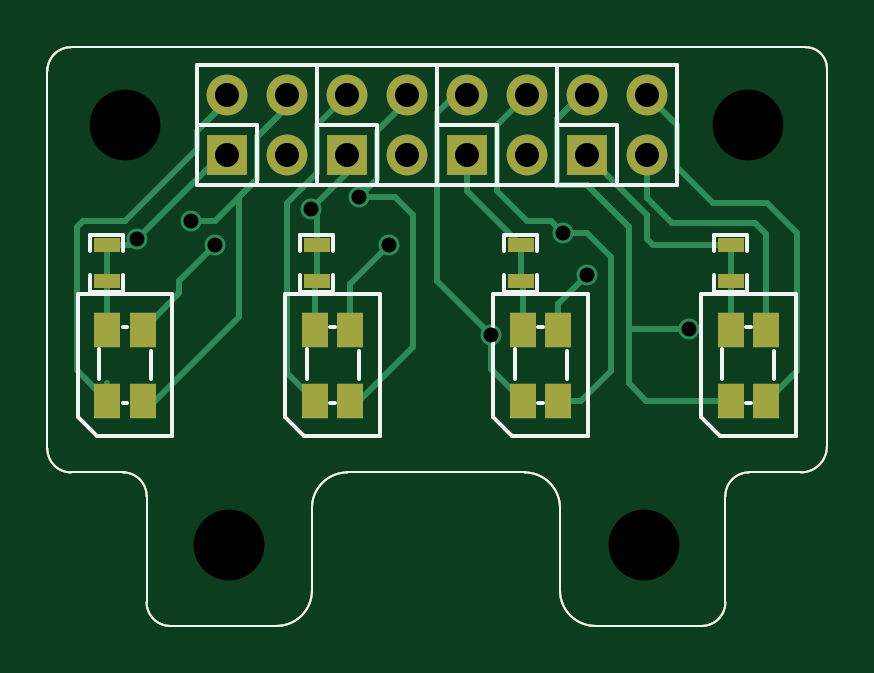
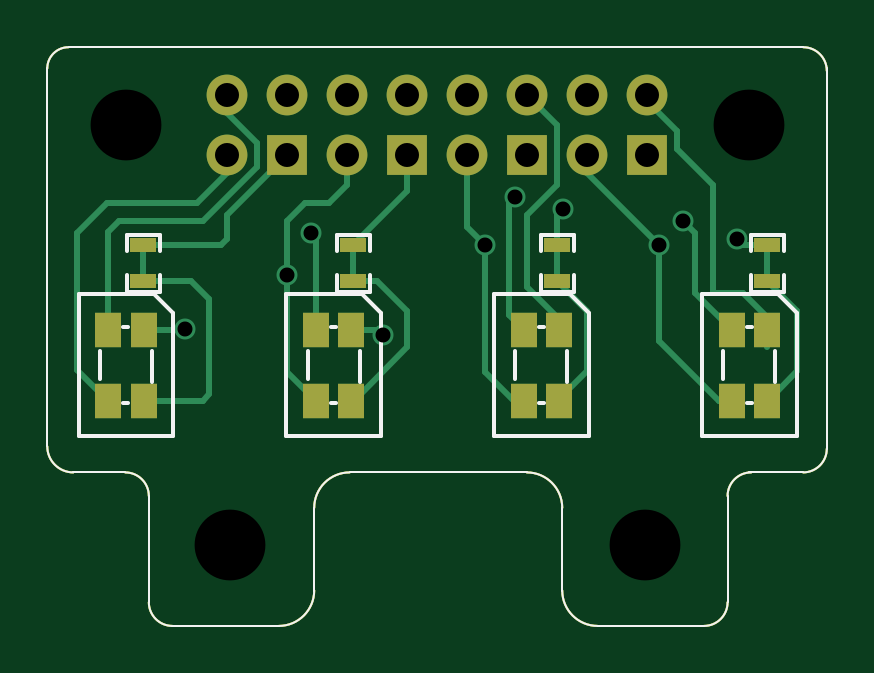
Circuit board: 8 layer files. Board 33.0 x 24.5 mm.
- bottom_copper: rack_frontpanel_leds-B_Cu.gbl (7941 bytes)
- bottom_mask: rack_frontpanel_leds-B_Mask.gbs (2847 bytes)
- bottom_silk: rack_frontpanel_leds-B_SilkS.gbo (4625 bytes)
- outline: rack_frontpanel_leds-Edge_Cuts.gbr (1721 bytes)
- top_copper: rack_frontpanel_leds-F_Cu.gtl (8949 bytes)
- top_mask: rack_frontpanel_leds-F_Mask.gts (2847 bytes)
- top_silk: rack_frontpanel_leds-F_SilkS.gto (6161 bytes)
- drill: rack_frontpanel_leds.drl (616 bytes)

=== bottom_copper: rack_frontpanel_leds-B_Cu.gbl (7941 bytes, source omitted) ===
=== bottom_mask: rack_frontpanel_leds-B_Mask.gbs ===
G04 #@! TF.FileFunction,Soldermask,Bot*
%FSLAX46Y46*%
G04 Gerber Fmt 4.6, Leading zero omitted, Abs format (unit mm)*
G04 Created by KiCad (PCBNEW (2015-01-08 BZR 5360)-product) date 2015-02-02T04:43:26 CET*
%MOMM*%
G01*
G04 APERTURE LIST*
%ADD10C,0.100000*%
%ADD11R,1.727200X1.727200*%
%ADD12O,1.727200X1.727200*%
%ADD13R,1.143000X0.635000*%
%ADD14R,1.100000X1.500000*%
G04 APERTURE END LIST*
D10*
X91844000Y-77944000D02*
X89644000Y-77944000D01*
X92944000Y-60844000D02*
X92944000Y-76844000D01*
X92044000Y-59944000D02*
X60944000Y-59944000D01*
X60944000Y-77944000D02*
X63244000Y-77944000D01*
X59944000Y-60844000D02*
X59944000Y-76944000D01*
X91844000Y-77944000D02*
G75*
G03X92944000Y-76844000I0J1100000D01*
G01*
X92944000Y-60844000D02*
G75*
G03X92044000Y-59944000I-900000J0D01*
G01*
X59944000Y-76944000D02*
G75*
G03X60944000Y-77944000I1000000J0D01*
G01*
X60944000Y-59944000D02*
G75*
G03X59944000Y-60944000I0J-1000000D01*
G01*
X69644000Y-84444000D02*
X65144000Y-84444000D01*
X71144000Y-79444000D02*
X71144000Y-82944000D01*
X80144000Y-77944000D02*
X72644000Y-77944000D01*
X81644000Y-82944000D02*
X81644000Y-79444000D01*
X87644000Y-84444000D02*
X83144000Y-84444000D01*
X88644000Y-78944000D02*
X88644000Y-83444000D01*
X81644000Y-82944000D02*
G75*
G03X83144000Y-84444000I1500000J0D01*
G01*
X81644000Y-79444000D02*
G75*
G03X80144000Y-77944000I-1500000J0D01*
G01*
X72644000Y-77944000D02*
G75*
G03X71144000Y-79444000I0J-1500000D01*
G01*
X69644000Y-84444000D02*
G75*
G03X71144000Y-82944000I0J1500000D01*
G01*
X64144000Y-78944000D02*
X64144000Y-83444000D01*
X89644000Y-77944000D02*
G75*
G03X88644000Y-78944000I0J-1000000D01*
G01*
X87644000Y-84444000D02*
G75*
G03X88644000Y-83444000I0J1000000D01*
G01*
X64144000Y-83444000D02*
G75*
G03X65144000Y-84444000I1000000J0D01*
G01*
X64144000Y-78944000D02*
G75*
G03X63144000Y-77944000I-1000000J0D01*
G01*
D11*
X67542000Y-64516000D03*
D12*
X67542000Y-61976000D03*
X70082000Y-64516000D03*
X70082000Y-61976000D03*
D11*
X72622000Y-64516000D03*
D12*
X72622000Y-61976000D03*
X75162000Y-64516000D03*
X75162000Y-61976000D03*
D11*
X77702000Y-64516000D03*
D12*
X77702000Y-61976000D03*
X80242000Y-64516000D03*
X80242000Y-61976000D03*
D11*
X82782000Y-64516000D03*
D12*
X82782000Y-61976000D03*
X85322000Y-64516000D03*
X85322000Y-61976000D03*
D13*
X62462000Y-69850000D03*
X62462000Y-68326000D03*
X71352000Y-69850000D03*
X71352000Y-68326000D03*
X79988000Y-69850000D03*
X79988000Y-68326000D03*
X88878000Y-68326000D03*
X88878000Y-69850000D03*
D14*
X88869680Y-71906000D03*
X90369680Y-71906000D03*
X90369680Y-74906000D03*
X88869680Y-74906000D03*
X80071120Y-71906000D03*
X81571120Y-71906000D03*
X81571120Y-74906000D03*
X80071120Y-74906000D03*
X71272560Y-71906000D03*
X72772560Y-71906000D03*
X72772560Y-74906000D03*
X71272560Y-74906000D03*
X62474000Y-71906000D03*
X63974000Y-71906000D03*
X63974000Y-74906000D03*
X62474000Y-74906000D03*
M02*

=== bottom_silk: rack_frontpanel_leds-B_SilkS.gbo ===
G04 #@! TF.FileFunction,Legend,Bot*
%FSLAX46Y46*%
G04 Gerber Fmt 4.6, Leading zero omitted, Abs format (unit mm)*
G04 Created by KiCad (PCBNEW (2015-01-08 BZR 5360)-product) date 2015-02-02T04:43:26 CET*
%MOMM*%
G01*
G04 APERTURE LIST*
%ADD10C,0.100000*%
%ADD11C,0.150000*%
G04 APERTURE END LIST*
D10*
X91844000Y-77944000D02*
X89644000Y-77944000D01*
X92944000Y-60844000D02*
X92944000Y-76844000D01*
X92044000Y-59944000D02*
X60944000Y-59944000D01*
X60944000Y-77944000D02*
X63244000Y-77944000D01*
X59944000Y-60844000D02*
X59944000Y-76944000D01*
X91844000Y-77944000D02*
G75*
G03X92944000Y-76844000I0J1100000D01*
G01*
X92944000Y-60844000D02*
G75*
G03X92044000Y-59944000I-900000J0D01*
G01*
X59944000Y-76944000D02*
G75*
G03X60944000Y-77944000I1000000J0D01*
G01*
X60944000Y-59944000D02*
G75*
G03X59944000Y-60944000I0J-1000000D01*
G01*
X69644000Y-84444000D02*
X65144000Y-84444000D01*
X71144000Y-79444000D02*
X71144000Y-82944000D01*
X80144000Y-77944000D02*
X72644000Y-77944000D01*
X81644000Y-82944000D02*
X81644000Y-79444000D01*
X87644000Y-84444000D02*
X83144000Y-84444000D01*
X88644000Y-78944000D02*
X88644000Y-83444000D01*
X81644000Y-82944000D02*
G75*
G03X83144000Y-84444000I1500000J0D01*
G01*
X81644000Y-79444000D02*
G75*
G03X80144000Y-77944000I-1500000J0D01*
G01*
X72644000Y-77944000D02*
G75*
G03X71144000Y-79444000I0J-1500000D01*
G01*
X69644000Y-84444000D02*
G75*
G03X71144000Y-82944000I0J1500000D01*
G01*
X64144000Y-78944000D02*
X64144000Y-83444000D01*
X89644000Y-77944000D02*
G75*
G03X88644000Y-78944000I0J-1000000D01*
G01*
X87644000Y-84444000D02*
G75*
G03X88644000Y-83444000I0J1000000D01*
G01*
X64144000Y-83444000D02*
G75*
G03X65144000Y-84444000I1000000J0D01*
G01*
X64144000Y-78944000D02*
G75*
G03X63144000Y-77944000I-1000000J0D01*
G01*
D11*
X63160500Y-69588380D02*
X63160500Y-70294500D01*
X63160500Y-70294500D02*
X61763500Y-70294500D01*
X61763500Y-70294500D02*
X61763500Y-69588380D01*
X63160500Y-67881500D02*
X63160500Y-68587620D01*
X63160500Y-67881500D02*
X61763500Y-67881500D01*
X61763500Y-67881500D02*
X61763500Y-68587620D01*
X72050500Y-69588380D02*
X72050500Y-70294500D01*
X72050500Y-70294500D02*
X70653500Y-70294500D01*
X70653500Y-70294500D02*
X70653500Y-69588380D01*
X72050500Y-67881500D02*
X72050500Y-68587620D01*
X72050500Y-67881500D02*
X70653500Y-67881500D01*
X70653500Y-67881500D02*
X70653500Y-68587620D01*
X80686500Y-69588380D02*
X80686500Y-70294500D01*
X80686500Y-70294500D02*
X79289500Y-70294500D01*
X79289500Y-70294500D02*
X79289500Y-69588380D01*
X80686500Y-67881500D02*
X80686500Y-68587620D01*
X80686500Y-67881500D02*
X79289500Y-67881500D01*
X79289500Y-67881500D02*
X79289500Y-68587620D01*
X88179500Y-68587620D02*
X88179500Y-67881500D01*
X88179500Y-67881500D02*
X89576500Y-67881500D01*
X89576500Y-67881500D02*
X89576500Y-68587620D01*
X88179500Y-70294500D02*
X88179500Y-69588380D01*
X88179500Y-70294500D02*
X89576500Y-70294500D01*
X89576500Y-70294500D02*
X89576500Y-69588380D01*
X91619680Y-76406000D02*
X91619680Y-70406000D01*
X91619680Y-70406000D02*
X88419680Y-70406000D01*
X88419680Y-70406000D02*
X87619680Y-71206000D01*
X87619680Y-71206000D02*
X87619680Y-76406000D01*
X91619680Y-76406000D02*
X87619680Y-76406000D01*
X88519680Y-74106000D02*
X88519680Y-72806000D01*
X89719680Y-75006000D02*
X89519680Y-75006000D01*
X90719680Y-72806000D02*
X90719680Y-74006000D01*
X89719680Y-71806000D02*
X89519680Y-71806000D01*
X82821120Y-76406000D02*
X82821120Y-70406000D01*
X82821120Y-70406000D02*
X79621120Y-70406000D01*
X79621120Y-70406000D02*
X78821120Y-71206000D01*
X78821120Y-71206000D02*
X78821120Y-76406000D01*
X82821120Y-76406000D02*
X78821120Y-76406000D01*
X79721120Y-74106000D02*
X79721120Y-72806000D01*
X80921120Y-75006000D02*
X80721120Y-75006000D01*
X81921120Y-72806000D02*
X81921120Y-74006000D01*
X80921120Y-71806000D02*
X80721120Y-71806000D01*
X74022560Y-76406000D02*
X74022560Y-70406000D01*
X74022560Y-70406000D02*
X70822560Y-70406000D01*
X70822560Y-70406000D02*
X70022560Y-71206000D01*
X70022560Y-71206000D02*
X70022560Y-76406000D01*
X74022560Y-76406000D02*
X70022560Y-76406000D01*
X70922560Y-74106000D02*
X70922560Y-72806000D01*
X72122560Y-75006000D02*
X71922560Y-75006000D01*
X73122560Y-72806000D02*
X73122560Y-74006000D01*
X72122560Y-71806000D02*
X71922560Y-71806000D01*
X65224000Y-76406000D02*
X65224000Y-70406000D01*
X65224000Y-70406000D02*
X62024000Y-70406000D01*
X62024000Y-70406000D02*
X61224000Y-71206000D01*
X61224000Y-71206000D02*
X61224000Y-76406000D01*
X65224000Y-76406000D02*
X61224000Y-76406000D01*
X62124000Y-74106000D02*
X62124000Y-72806000D01*
X63324000Y-75006000D02*
X63124000Y-75006000D01*
X64324000Y-72806000D02*
X64324000Y-74006000D01*
X63324000Y-71806000D02*
X63124000Y-71806000D01*
M02*

=== outline: rack_frontpanel_leds-Edge_Cuts.gbr ===
G04 #@! TF.FileFunction,Profile,NP*
%FSLAX46Y46*%
G04 Gerber Fmt 4.6, Leading zero omitted, Abs format (unit mm)*
G04 Created by KiCad (PCBNEW (2015-01-08 BZR 5360)-product) date 2015-02-02T04:43:26 CET*
%MOMM*%
G01*
G04 APERTURE LIST*
%ADD10C,0.100000*%
G04 APERTURE END LIST*
D10*
X91844000Y-77944000D02*
X89644000Y-77944000D01*
X92944000Y-60844000D02*
X92944000Y-76844000D01*
X92044000Y-59944000D02*
X60944000Y-59944000D01*
X60944000Y-77944000D02*
X63244000Y-77944000D01*
X59944000Y-60844000D02*
X59944000Y-76944000D01*
X91844000Y-77944000D02*
G75*
G03X92944000Y-76844000I0J1100000D01*
G01*
X92944000Y-60844000D02*
G75*
G03X92044000Y-59944000I-900000J0D01*
G01*
X59944000Y-76944000D02*
G75*
G03X60944000Y-77944000I1000000J0D01*
G01*
X60944000Y-59944000D02*
G75*
G03X59944000Y-60944000I0J-1000000D01*
G01*
X69644000Y-84444000D02*
X65144000Y-84444000D01*
X71144000Y-79444000D02*
X71144000Y-82944000D01*
X80144000Y-77944000D02*
X72644000Y-77944000D01*
X81644000Y-82944000D02*
X81644000Y-79444000D01*
X87644000Y-84444000D02*
X83144000Y-84444000D01*
X88644000Y-78944000D02*
X88644000Y-83444000D01*
X81644000Y-82944000D02*
G75*
G03X83144000Y-84444000I1500000J0D01*
G01*
X81644000Y-79444000D02*
G75*
G03X80144000Y-77944000I-1500000J0D01*
G01*
X72644000Y-77944000D02*
G75*
G03X71144000Y-79444000I0J-1500000D01*
G01*
X69644000Y-84444000D02*
G75*
G03X71144000Y-82944000I0J1500000D01*
G01*
X64144000Y-78944000D02*
X64144000Y-83444000D01*
X89644000Y-77944000D02*
G75*
G03X88644000Y-78944000I0J-1000000D01*
G01*
X87644000Y-84444000D02*
G75*
G03X88644000Y-83444000I0J1000000D01*
G01*
X64144000Y-83444000D02*
G75*
G03X65144000Y-84444000I1000000J0D01*
G01*
X64144000Y-78944000D02*
G75*
G03X63144000Y-77944000I-1000000J0D01*
G01*
M02*

=== top_copper: rack_frontpanel_leds-F_Cu.gtl (8949 bytes, source omitted) ===
=== top_mask: rack_frontpanel_leds-F_Mask.gts ===
G04 #@! TF.FileFunction,Soldermask,Top*
%FSLAX46Y46*%
G04 Gerber Fmt 4.6, Leading zero omitted, Abs format (unit mm)*
G04 Created by KiCad (PCBNEW (2015-01-08 BZR 5360)-product) date 2015-02-02T04:43:26 CET*
%MOMM*%
G01*
G04 APERTURE LIST*
%ADD10C,0.100000*%
%ADD11R,1.727200X1.727200*%
%ADD12O,1.727200X1.727200*%
%ADD13R,1.143000X0.635000*%
%ADD14R,1.100000X1.500000*%
G04 APERTURE END LIST*
D10*
X91844000Y-77944000D02*
X89644000Y-77944000D01*
X92944000Y-60844000D02*
X92944000Y-76844000D01*
X92044000Y-59944000D02*
X60944000Y-59944000D01*
X60944000Y-77944000D02*
X63244000Y-77944000D01*
X59944000Y-60844000D02*
X59944000Y-76944000D01*
X91844000Y-77944000D02*
G75*
G03X92944000Y-76844000I0J1100000D01*
G01*
X92944000Y-60844000D02*
G75*
G03X92044000Y-59944000I-900000J0D01*
G01*
X59944000Y-76944000D02*
G75*
G03X60944000Y-77944000I1000000J0D01*
G01*
X60944000Y-59944000D02*
G75*
G03X59944000Y-60944000I0J-1000000D01*
G01*
X69644000Y-84444000D02*
X65144000Y-84444000D01*
X71144000Y-79444000D02*
X71144000Y-82944000D01*
X80144000Y-77944000D02*
X72644000Y-77944000D01*
X81644000Y-82944000D02*
X81644000Y-79444000D01*
X87644000Y-84444000D02*
X83144000Y-84444000D01*
X88644000Y-78944000D02*
X88644000Y-83444000D01*
X81644000Y-82944000D02*
G75*
G03X83144000Y-84444000I1500000J0D01*
G01*
X81644000Y-79444000D02*
G75*
G03X80144000Y-77944000I-1500000J0D01*
G01*
X72644000Y-77944000D02*
G75*
G03X71144000Y-79444000I0J-1500000D01*
G01*
X69644000Y-84444000D02*
G75*
G03X71144000Y-82944000I0J1500000D01*
G01*
X64144000Y-78944000D02*
X64144000Y-83444000D01*
X89644000Y-77944000D02*
G75*
G03X88644000Y-78944000I0J-1000000D01*
G01*
X87644000Y-84444000D02*
G75*
G03X88644000Y-83444000I0J1000000D01*
G01*
X64144000Y-83444000D02*
G75*
G03X65144000Y-84444000I1000000J0D01*
G01*
X64144000Y-78944000D02*
G75*
G03X63144000Y-77944000I-1000000J0D01*
G01*
D11*
X67542000Y-64516000D03*
D12*
X67542000Y-61976000D03*
X70082000Y-64516000D03*
X70082000Y-61976000D03*
D11*
X72622000Y-64516000D03*
D12*
X72622000Y-61976000D03*
X75162000Y-64516000D03*
X75162000Y-61976000D03*
D11*
X77702000Y-64516000D03*
D12*
X77702000Y-61976000D03*
X80242000Y-64516000D03*
X80242000Y-61976000D03*
D11*
X82782000Y-64516000D03*
D12*
X82782000Y-61976000D03*
X85322000Y-64516000D03*
X85322000Y-61976000D03*
D13*
X62462000Y-69850000D03*
X62462000Y-68326000D03*
X71352000Y-69850000D03*
X71352000Y-68326000D03*
X79988000Y-69850000D03*
X79988000Y-68326000D03*
X88878000Y-69850000D03*
X88878000Y-68326000D03*
D14*
X88869680Y-74906000D03*
X90369680Y-74906000D03*
X90369680Y-71906000D03*
X88869680Y-71906000D03*
X80071120Y-74906000D03*
X81571120Y-74906000D03*
X81571120Y-71906000D03*
X80071120Y-71906000D03*
X71272560Y-74906000D03*
X72772560Y-74906000D03*
X72772560Y-71906000D03*
X71272560Y-71906000D03*
X62474000Y-74906000D03*
X63974000Y-74906000D03*
X63974000Y-71906000D03*
X62474000Y-71906000D03*
M02*

=== top_silk: rack_frontpanel_leds-F_SilkS.gto ===
G04 #@! TF.FileFunction,Legend,Top*
%FSLAX46Y46*%
G04 Gerber Fmt 4.6, Leading zero omitted, Abs format (unit mm)*
G04 Created by KiCad (PCBNEW (2015-01-08 BZR 5360)-product) date 2015-02-02T04:43:26 CET*
%MOMM*%
G01*
G04 APERTURE LIST*
%ADD10C,0.100000*%
%ADD11C,0.150000*%
G04 APERTURE END LIST*
D10*
X91844000Y-77944000D02*
X89644000Y-77944000D01*
X92944000Y-60844000D02*
X92944000Y-76844000D01*
X92044000Y-59944000D02*
X60944000Y-59944000D01*
X60944000Y-77944000D02*
X63244000Y-77944000D01*
X59944000Y-60844000D02*
X59944000Y-76944000D01*
X91844000Y-77944000D02*
G75*
G03X92944000Y-76844000I0J1100000D01*
G01*
X92944000Y-60844000D02*
G75*
G03X92044000Y-59944000I-900000J0D01*
G01*
X59944000Y-76944000D02*
G75*
G03X60944000Y-77944000I1000000J0D01*
G01*
X60944000Y-59944000D02*
G75*
G03X59944000Y-60944000I0J-1000000D01*
G01*
X69644000Y-84444000D02*
X65144000Y-84444000D01*
X71144000Y-79444000D02*
X71144000Y-82944000D01*
X80144000Y-77944000D02*
X72644000Y-77944000D01*
X81644000Y-82944000D02*
X81644000Y-79444000D01*
X87644000Y-84444000D02*
X83144000Y-84444000D01*
X88644000Y-78944000D02*
X88644000Y-83444000D01*
X81644000Y-82944000D02*
G75*
G03X83144000Y-84444000I1500000J0D01*
G01*
X81644000Y-79444000D02*
G75*
G03X80144000Y-77944000I-1500000J0D01*
G01*
X72644000Y-77944000D02*
G75*
G03X71144000Y-79444000I0J-1500000D01*
G01*
X69644000Y-84444000D02*
G75*
G03X71144000Y-82944000I0J1500000D01*
G01*
X64144000Y-78944000D02*
X64144000Y-83444000D01*
X89644000Y-77944000D02*
G75*
G03X88644000Y-78944000I0J-1000000D01*
G01*
X87644000Y-84444000D02*
G75*
G03X88644000Y-83444000I0J1000000D01*
G01*
X64144000Y-83444000D02*
G75*
G03X65144000Y-84444000I1000000J0D01*
G01*
X64144000Y-78944000D02*
G75*
G03X63144000Y-77944000I-1000000J0D01*
G01*
D11*
X66272000Y-63246000D02*
X66272000Y-65786000D01*
X66272000Y-65786000D02*
X68812000Y-65786000D01*
X68812000Y-65786000D02*
X68812000Y-63246000D01*
X68812000Y-63246000D02*
X66272000Y-63246000D01*
X66272000Y-63246000D02*
X66272000Y-60706000D01*
X66272000Y-60706000D02*
X71352000Y-60706000D01*
X71352000Y-60706000D02*
X71352000Y-65786000D01*
X71352000Y-65786000D02*
X68812000Y-65786000D01*
X71352000Y-63246000D02*
X71352000Y-65786000D01*
X71352000Y-65786000D02*
X73892000Y-65786000D01*
X73892000Y-65786000D02*
X73892000Y-63246000D01*
X73892000Y-63246000D02*
X71352000Y-63246000D01*
X71352000Y-63246000D02*
X71352000Y-60706000D01*
X71352000Y-60706000D02*
X76432000Y-60706000D01*
X76432000Y-60706000D02*
X76432000Y-65786000D01*
X76432000Y-65786000D02*
X73892000Y-65786000D01*
X76432000Y-63246000D02*
X76432000Y-65786000D01*
X76432000Y-65786000D02*
X78972000Y-65786000D01*
X78972000Y-65786000D02*
X78972000Y-63246000D01*
X78972000Y-63246000D02*
X76432000Y-63246000D01*
X76432000Y-63246000D02*
X76432000Y-60706000D01*
X76432000Y-60706000D02*
X81512000Y-60706000D01*
X81512000Y-60706000D02*
X81512000Y-65786000D01*
X81512000Y-65786000D02*
X78972000Y-65786000D01*
X81512000Y-63246000D02*
X81512000Y-65786000D01*
X81512000Y-65786000D02*
X84052000Y-65786000D01*
X84052000Y-65786000D02*
X84052000Y-63246000D01*
X84052000Y-63246000D02*
X81512000Y-63246000D01*
X81512000Y-63246000D02*
X81512000Y-60706000D01*
X81512000Y-60706000D02*
X86592000Y-60706000D01*
X86592000Y-60706000D02*
X86592000Y-65786000D01*
X86592000Y-65786000D02*
X84052000Y-65786000D01*
X61763500Y-69588380D02*
X61763500Y-70294500D01*
X61763500Y-70294500D02*
X63160500Y-70294500D01*
X63160500Y-70294500D02*
X63160500Y-69588380D01*
X61763500Y-67881500D02*
X61763500Y-68587620D01*
X61763500Y-67881500D02*
X63160500Y-67881500D01*
X63160500Y-67881500D02*
X63160500Y-68587620D01*
X70653500Y-69588380D02*
X70653500Y-70294500D01*
X70653500Y-70294500D02*
X72050500Y-70294500D01*
X72050500Y-70294500D02*
X72050500Y-69588380D01*
X70653500Y-67881500D02*
X70653500Y-68587620D01*
X70653500Y-67881500D02*
X72050500Y-67881500D01*
X72050500Y-67881500D02*
X72050500Y-68587620D01*
X79289500Y-69588380D02*
X79289500Y-70294500D01*
X79289500Y-70294500D02*
X80686500Y-70294500D01*
X80686500Y-70294500D02*
X80686500Y-69588380D01*
X79289500Y-67881500D02*
X79289500Y-68587620D01*
X79289500Y-67881500D02*
X80686500Y-67881500D01*
X80686500Y-67881500D02*
X80686500Y-68587620D01*
X88179500Y-69588380D02*
X88179500Y-70294500D01*
X88179500Y-70294500D02*
X89576500Y-70294500D01*
X89576500Y-70294500D02*
X89576500Y-69588380D01*
X88179500Y-67881500D02*
X88179500Y-68587620D01*
X88179500Y-67881500D02*
X89576500Y-67881500D01*
X89576500Y-67881500D02*
X89576500Y-68587620D01*
X91619680Y-70406000D02*
X91619680Y-76406000D01*
X91619680Y-76406000D02*
X88419680Y-76406000D01*
X88419680Y-76406000D02*
X87619680Y-75606000D01*
X87619680Y-75606000D02*
X87619680Y-70406000D01*
X91619680Y-70406000D02*
X87619680Y-70406000D01*
X88519680Y-72706000D02*
X88519680Y-74006000D01*
X89719680Y-71806000D02*
X89519680Y-71806000D01*
X90719680Y-74006000D02*
X90719680Y-72806000D01*
X89719680Y-75006000D02*
X89519680Y-75006000D01*
X82821120Y-70406000D02*
X82821120Y-76406000D01*
X82821120Y-76406000D02*
X79621120Y-76406000D01*
X79621120Y-76406000D02*
X78821120Y-75606000D01*
X78821120Y-75606000D02*
X78821120Y-70406000D01*
X82821120Y-70406000D02*
X78821120Y-70406000D01*
X79721120Y-72706000D02*
X79721120Y-74006000D01*
X80921120Y-71806000D02*
X80721120Y-71806000D01*
X81921120Y-74006000D02*
X81921120Y-72806000D01*
X80921120Y-75006000D02*
X80721120Y-75006000D01*
X74022560Y-70406000D02*
X74022560Y-76406000D01*
X74022560Y-76406000D02*
X70822560Y-76406000D01*
X70822560Y-76406000D02*
X70022560Y-75606000D01*
X70022560Y-75606000D02*
X70022560Y-70406000D01*
X74022560Y-70406000D02*
X70022560Y-70406000D01*
X70922560Y-72706000D02*
X70922560Y-74006000D01*
X72122560Y-71806000D02*
X71922560Y-71806000D01*
X73122560Y-74006000D02*
X73122560Y-72806000D01*
X72122560Y-75006000D02*
X71922560Y-75006000D01*
X65224000Y-70406000D02*
X65224000Y-76406000D01*
X65224000Y-76406000D02*
X62024000Y-76406000D01*
X62024000Y-76406000D02*
X61224000Y-75606000D01*
X61224000Y-75606000D02*
X61224000Y-70406000D01*
X65224000Y-70406000D02*
X61224000Y-70406000D01*
X62124000Y-72706000D02*
X62124000Y-74006000D01*
X63324000Y-71806000D02*
X63124000Y-71806000D01*
X64324000Y-74006000D02*
X64324000Y-72806000D01*
X63324000Y-75006000D02*
X63124000Y-75006000D01*
M02*

=== drill: rack_frontpanel_leds.drl ===
M48
;DRILL file {kicad (2015-01-08 BZR 5360)-product} date 2015-02-02T04:43:28 CET
;FORMAT={-:-/ absolute / inch / decimal}
FMAT,2
INCH,TZ
T1C0.025
T2C0.040
T3C0.118
%
G90
G05
M72
T1
X2.5091Y-2.68
X2.5991Y-2.65
X2.6391Y-2.69
X2.7991Y-2.63
X2.8791Y-2.61
X2.9291Y-2.69
X3.0991Y-2.84
X3.2191Y-2.67
X3.2591Y-2.74
X3.4291Y-2.83
T2
X2.6591Y-2.44
X2.6591Y-2.54
X2.7591Y-2.44
X2.7591Y-2.54
X2.8591Y-2.44
X2.8591Y-2.54
X2.9591Y-2.44
X2.9591Y-2.54
X3.0591Y-2.44
X3.0591Y-2.54
X3.1591Y-2.44
X3.1591Y-2.54
X3.2591Y-2.44
X3.2591Y-2.54
X3.3591Y-2.44
X3.3591Y-2.54
T3
X2.4891Y-2.49
X2.6623Y-3.19
X3.3551Y-3.19
X3.5283Y-2.49
T0
M30

